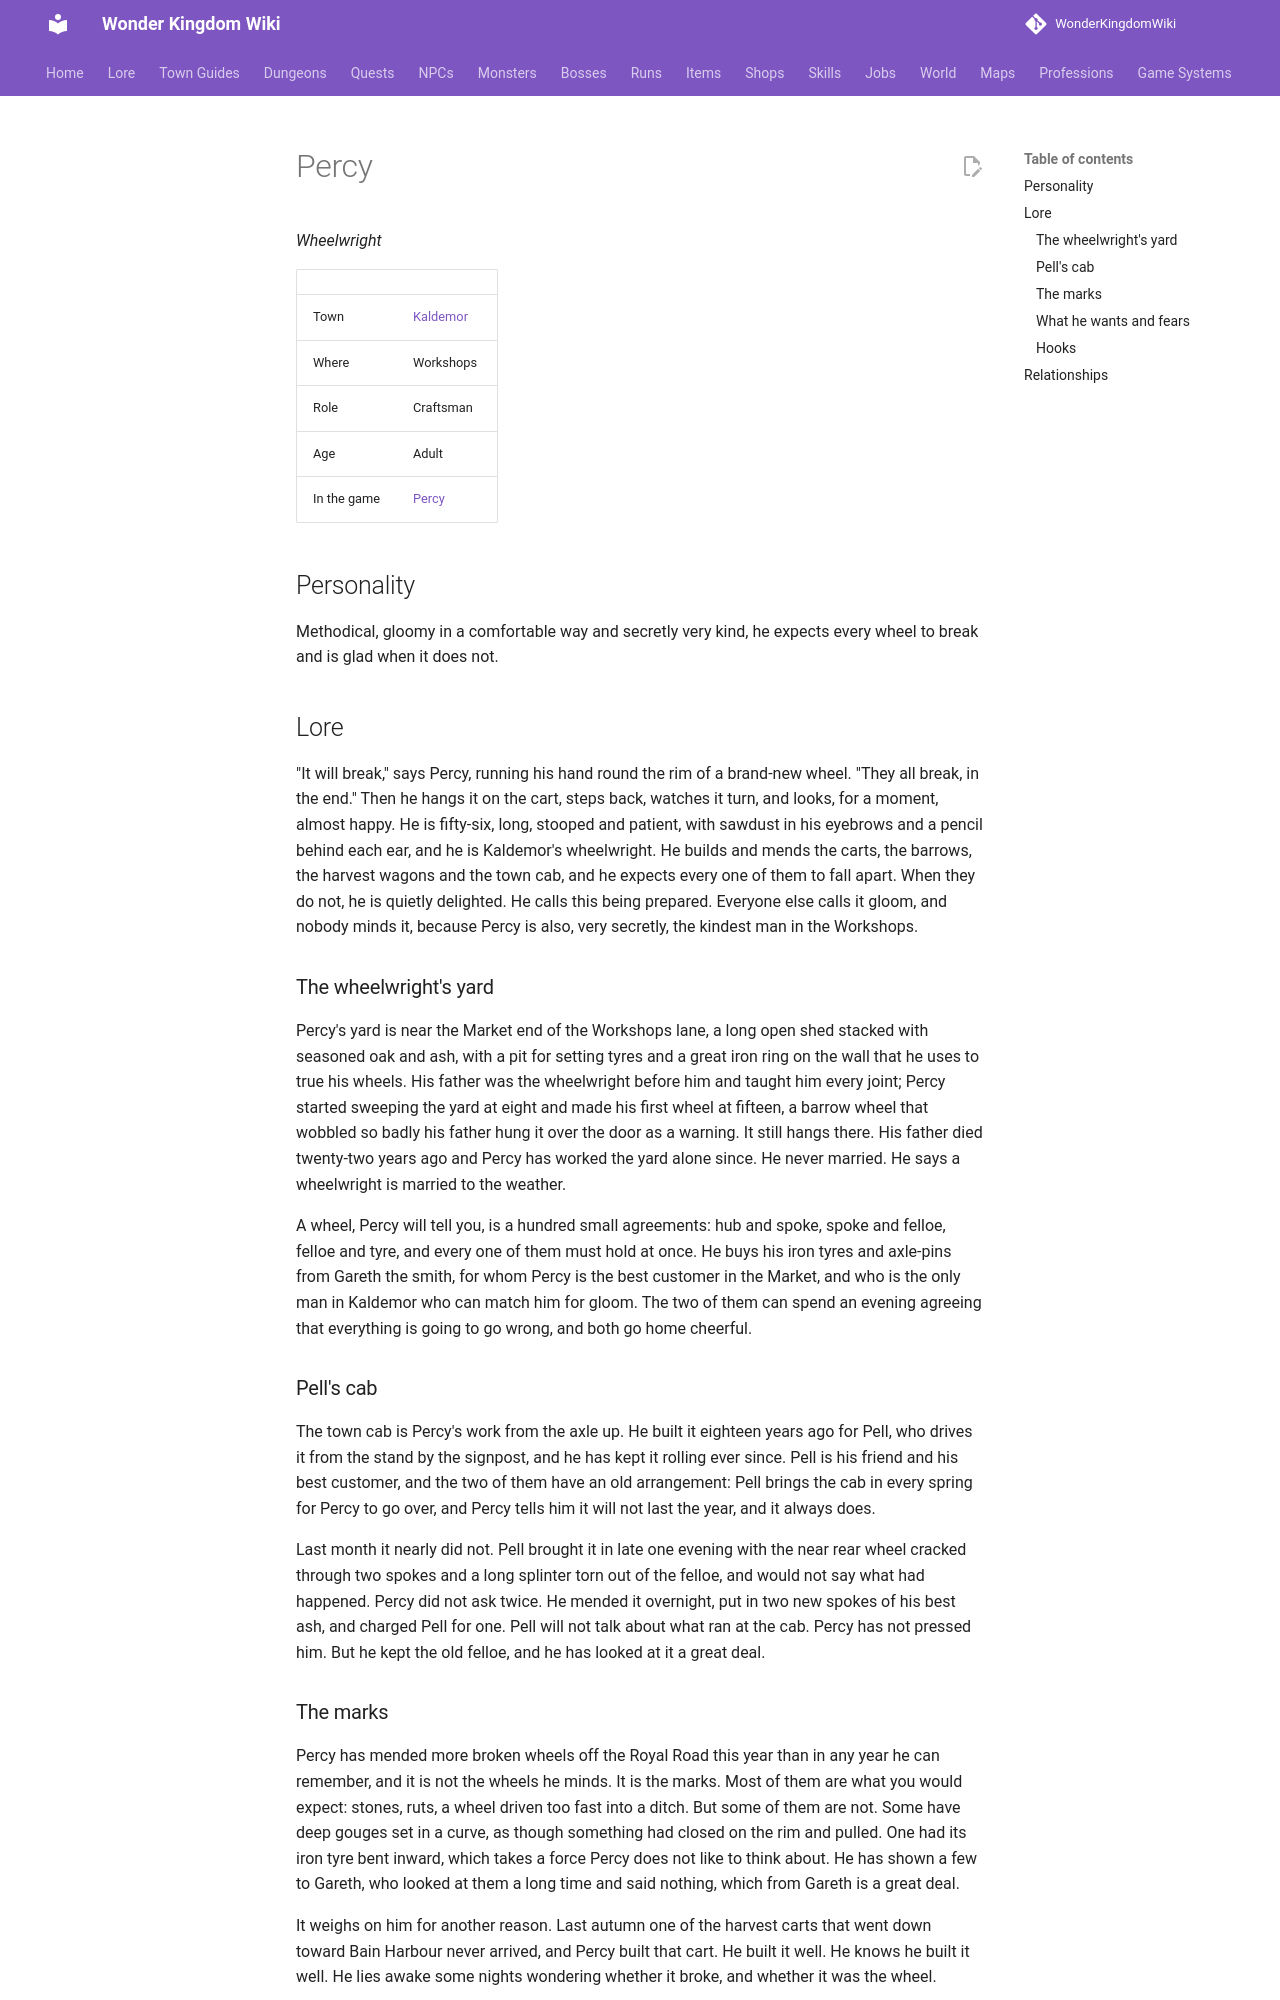

repository: alonohana627/WonderKingdomWiki · page: lore/people/kaldemor/percy/index.html · generator: mkdocs

<!-- Generated by tools/people.py from data/people/. Do not edit: changes are overwritten. -->

# Percy

*Wheelwright*

|  |  |
|---|---|
| Town | [Kaldemor](../../towns/kaldemor.md) |
| Where | Workshops |
| Role | Craftsman |
| Age | Adult |
| In the game | [Percy](../../../npcs/percy.md) |

## Personality

Methodical, gloomy in a comfortable way and secretly very kind, he expects every wheel to break and is glad when it does not.

## Lore

"It will break," says Percy, running his hand round the rim of a brand-new wheel. "They all break, in the end." Then he hangs it on the cart, steps back, watches it turn, and looks, for a moment, almost happy. He is fifty-six, long, stooped and patient, with sawdust in his eyebrows and a pencil behind each ear, and he is Kaldemor's wheelwright. He builds and mends the carts, the barrows, the harvest wagons and the town cab, and he expects every one of them to fall apart. When they do not, he is quietly delighted. He calls this being prepared. Everyone else calls it gloom, and nobody minds it, because Percy is also, very secretly, the kindest man in the Workshops.

### The wheelwright's yard

Percy's yard is near the Market end of the Workshops lane, a long open shed stacked with seasoned oak and ash, with a pit for setting tyres and a great iron ring on the wall that he uses to true his wheels. His father was the wheelwright before him and taught him every joint; Percy started sweeping the yard at eight and made his first wheel at fifteen, a barrow wheel that wobbled so badly his father hung it over the door as a warning. It still hangs there. His father died twenty-two years ago and Percy has worked the yard alone since. He never married. He says a wheelwright is married to the weather.

A wheel, Percy will tell you, is a hundred small agreements: hub and spoke, spoke and felloe, felloe and tyre, and every one of them must hold at once. He buys his iron tyres and axle-pins from Gareth the smith, for whom Percy is the best customer in the Market, and who is the only man in Kaldemor who can match him for gloom. The two of them can spend an evening agreeing that everything is going to go wrong, and both go home cheerful.

### Pell's cab

The town cab is Percy's work from the axle up. He built it eighteen years ago for Pell, who drives it from the stand by the signpost, and he has kept it rolling ever since. Pell is his friend and his best customer, and the two of them have an old arrangement: Pell brings the cab in every spring for Percy to go over, and Percy tells him it will not last the year, and it always does.

Last month it nearly did not. Pell brought it in late one evening with the near rear wheel cracked through two spokes and a long splinter torn out of the felloe, and would not say what had happened. Percy did not ask twice. He mended it overnight, put in two new spokes of his best ash, and charged Pell for one. Pell will not talk about what ran at the cab. Percy has not pressed him. But he kept the old felloe, and he has looked at it a great deal.
